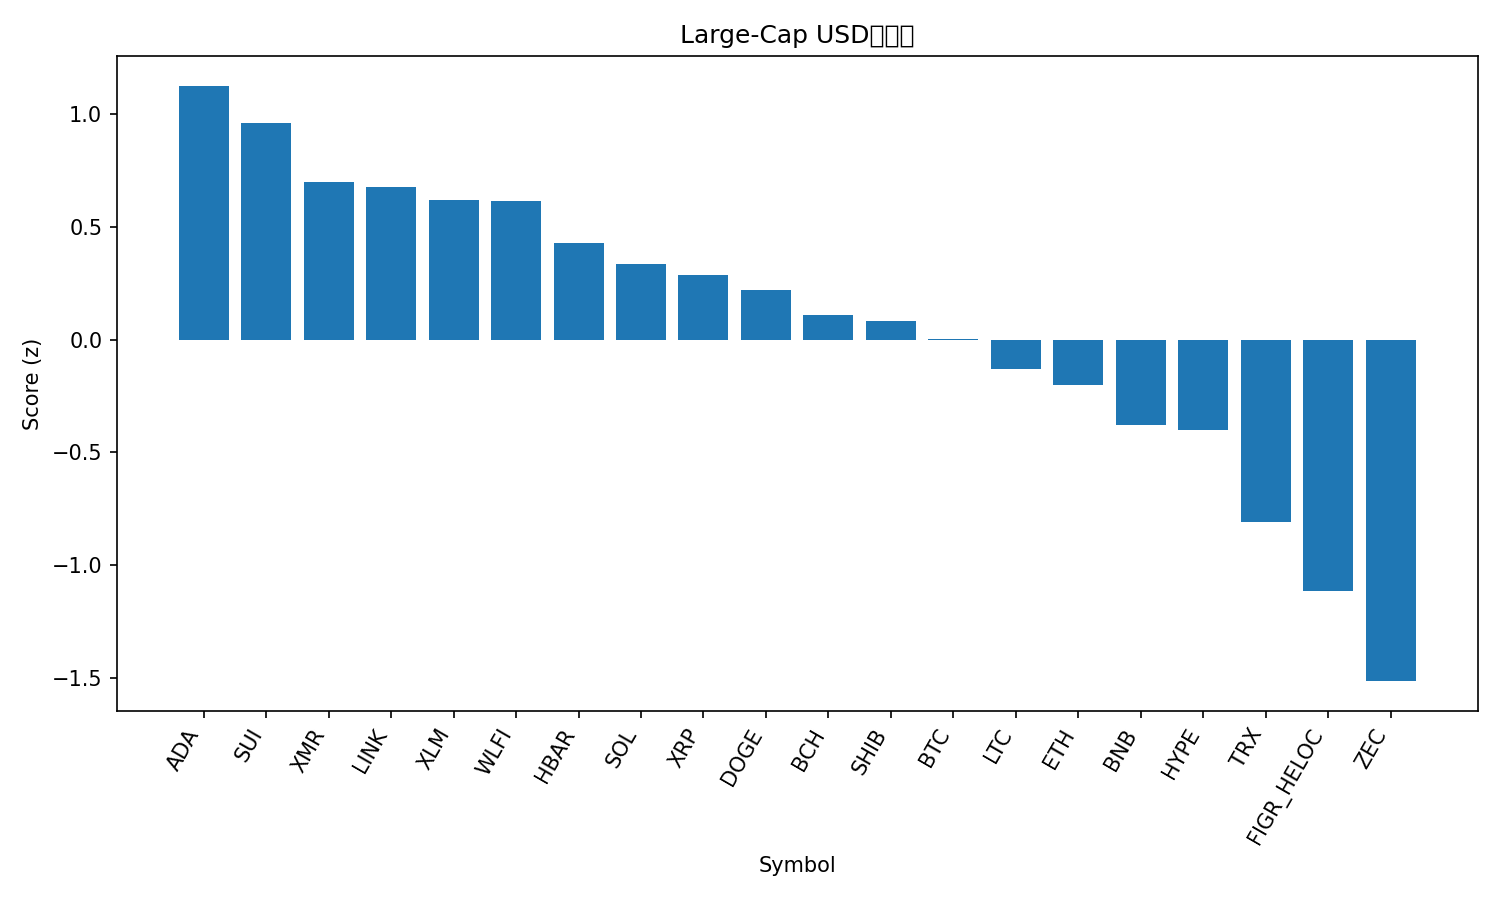

Values plotted in this chart, from the file beside it:
rank, name, symbol, price, pct_1h, pct_24h, pct_7d, pct_1h_vs_btc, pct_24h_vs_btc, pct_7d_vs_btc, market_cap_rank, market_cap, volume_usd, score
1, Cardano, ADA, 0.4193, 0.8685, 0.8752, 2.266, 0.6602, 0.6589, -3.384, 11, 15356654201, 564272908, 1.126
2, Sui, SUI, 1.51, 0.8324, -0.02128, 8.983, 0.6241, -0.2376, 3.333, 33, 5574810033, 319715385, 0.9594
3, Monero, XMR, 414.3, 0.486, 0.771, 9.69, 0.2777, 0.5546, 4.041, 26, 7645275839, 137294083, 0.6981
4, Chainlink, LINK, 13.08, 0.6956, 0.11, 5.228, 0.4873, -0.1063, -0.4215, 20, 9115297912, 290913268, 0.6763
5, Stellar, XLM, 0.2534, 0.487, 0.7299, 7.496, 0.2787, 0.5135, 1.847, 23, 8203616709, 109794181, 0.6213
6, World Liberty Financial, WLFI, 0.1597, 0.5238, 0.6033, 6.802, 0.3154, 0.3869, 1.153, 36, 4358414475, 91383256, 0.6163
7, Hedera, HBAR, 0.1438, 0.6082, -0.2916, 6.19, 0.3999, -0.508, 0.5407, 31, 6112237217, 100022226, 0.4282
8, Solana, SOL, 136.6, 0.6036, -0.4509, 4.799, 0.3952, -0.6672, -0.8507, 7, 76442354435, 2872003328, 0.3339
9, XRP, XRP, 2.2, 0.2281, 0.8744, 8.311, 0.01973, 0.658, 2.661, 4, 133016940666, 1991246101, 0.2878
10, Dogecoin, DOGE, 0.1492, 0.552, -0.516, 4.686, 0.3436, -0.7324, -0.9635, 10, 22684651119, 602656723, 0.2197
11, Bitcoin Cash, BCH, 527.6, 0.7319, -1.073, -2.279, 0.5236, -1.289, -7.929, 17, 10531770636, 278993647, 0.1114
12, Shiba Inu, SHIB, 8.49e-06, 0.5098, -0.9631, 7.522, 0.3015, -1.179, 1.873, 34, 5005869166, 81292120, 0.08206
13, Bitcoin, BTC, 90910, 0.2083, 0.2164, 5.649, 0.0, 0.0, 0.0, 1, 1814522639014, 38934663591, 0.002519
14, Litecoin, LTC, 84.06, 0.4412, -0.6414, 0.2459, 0.2329, -0.8578, -5.403, 30, 6438952057, 358468062, -0.13
15, Ethereum, ETH, 2998, 0.3522, -1.049, 6.286, 0.1438, -1.265, 0.6367, 2, 362070047016, 12799175176, -0.1995
16, BNB, BNB, 875.6, 0.3011, -1.004, 3.501, 0.09274, -1.221, -2.148, 5, 120604555548, 842030663, -0.3798
17, Hyperliquid, HYPE, 34.24, 0.2142, -1.132, 9.033, 0.005892, -1.349, 3.383, 19, 9276227954, 311269083, -0.401
18, TRON, TRX, 0.2797, -0.06216, -0.4223, 1.849, -0.2705, -0.6387, -3.801, 8, 26484622780, 358882866, -0.8095
19, Figure Heloc, FIGR_HELOC, 1.025, 0.0, -1.432, -0.1272, -0.2083, -1.649, -5.776, 12, 14288575001, 146771, -1.113
20, Zcash, ZEC, 458.4, 0.1602, -1.367, -23.32, -0.04813, -1.583, -28.97, 27, 7525420997, 557290082, -1.514
21, Avalanche, AVAX, 14.18, 0.1977, -4.572, 6.294, -0.01067, -4.788, 0.6445, 32, 6089046827, 297987595, -1.678
